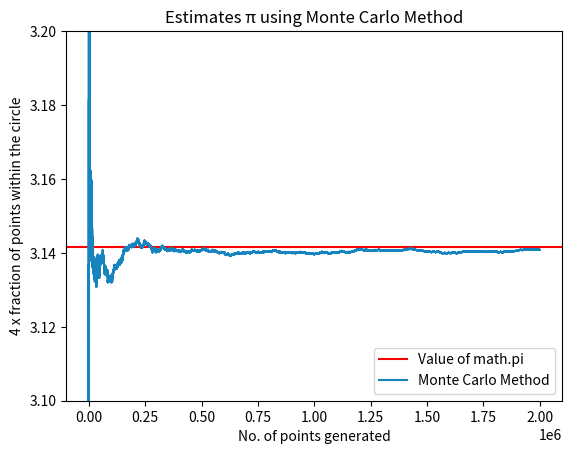

Write the Python code that produced this figure.
from math import pi
from random import uniform
import matplotlib.pyplot as plt


def estimatePi(n):
    pointsInCircle = 0
    pointsGenerated = []
    fraction4List = []
    for i in range(n):
        x = uniform(-1, +1)
        y = uniform(-1, +1)
        if x*x + y*y <= 1.0:
            pointsInCircle += 1
        fraction4List.append((4*(pointsInCircle))/(i+1))
        pointsGenerated.append(i+1)

    plt.title("Estimates π using Monte Carlo Method")
    plt.xlabel("No. of points generated")
    plt.ylabel("4 x fraction of points within the circle")

    plt.ylim(bottom=3.10, top=3.20)
    plt.axhline(y=pi, color="r", label="Value of math.pi")
    plt.plot(pointsGenerated, fraction4List,
             color="#1784bf", label="Monte Carlo Method")
    plt.legend(loc="lower right")
    plt.show()


def main():
    estimatePi(2000000)


if __name__ == "__main__":
    main()
